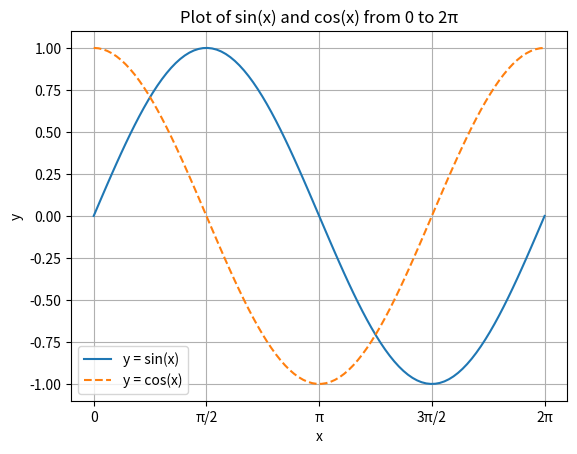

This chart was generated by the following Python code:
'''
Generates values from 0 to 2𝜋
Plots sin(x) with a solid line.
Plots cos(x) with a dashed line.
Adds axis labels, custom ticks, legend, title, and grid for clarity.
'''
import numpy as np
import matplotlib.pyplot as plt

# Generate x values from 0 to 2π
x = np.linspace(0, 2*np.pi, 100)

# Define the functions
y_sin = np.sin(x)
y_cos = np.cos(x)

# Create the plot
plt.figure()

# Plot sin(x) with a solid line
plt.plot(x, y_sin, linestyle='-', label='y = sin(x)')

# Plot cos(x) with a dashed line
plt.plot(x, y_cos, linestyle='--', label='y = cos(x)')

# Customize ticks
plt.xticks([0, np.pi/2, np.pi, 3*np.pi/2, 2*np.pi],
           ['0', 'π/2', 'π', '3π/2', '2π'])

# Labels for axes
plt.xlabel('x')
plt.ylabel('y')

# Title
plt.title('Plot of sin(x) and cos(x) from 0 to 2π')

# Legend
plt.legend()

# Grid (optional but improves readability)
plt.grid(True)

# Display the plot
plt.show()
